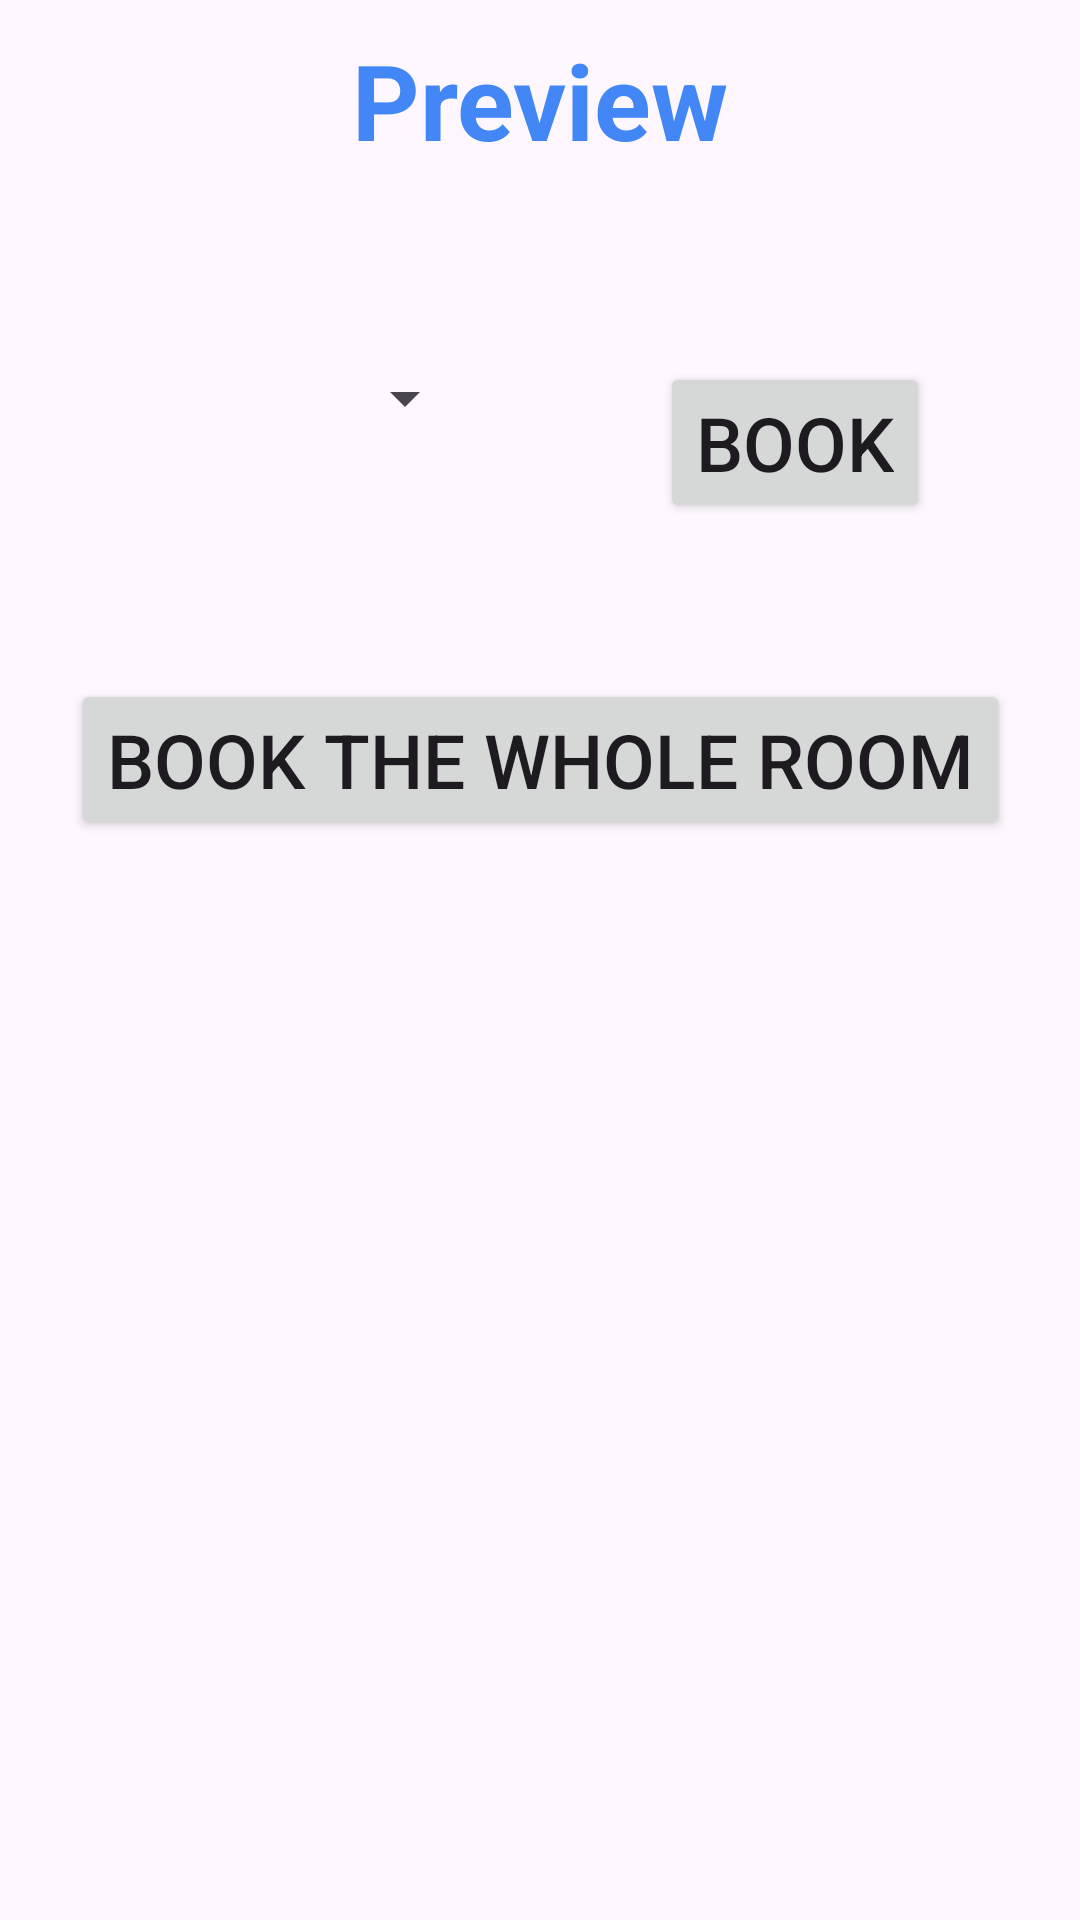

Android layout source for this screen:
<!-- AndroidManifest.xml: application theme Theme.Engenieer -->
<!-- res/layout/fragment_preview.xml -->
<?xml version="1.0" encoding="utf-8"?>
<androidx.constraintlayout.widget.ConstraintLayout
    xmlns:android="http://schemas.android.com/apk/res/android"
    xmlns:app="http://schemas.android.com/apk/res-auto"
    xmlns:tools="http://schemas.android.com/tools"
    android:layout_width="match_parent"
    android:layout_height="match_parent"
    tools:context=".roomManagement.PreviewFragment">

    <TextView
        android:id="@+id/previewName"
        android:layout_width="wrap_content"
        android:layout_height="wrap_content"
        android:layout_marginTop="10dp"
        android:text="@string/preview_title"
        android:textColor="@color/blue"
        android:textSize="35sp"
        android:textStyle="bold"
        app:layout_constraintEnd_toEndOf="parent"
        app:layout_constraintStart_toStartOf="parent"
        app:layout_constraintTop_toTopOf="parent" />

    <Spinner
        android:id="@+id/deskSpinner"
        android:layout_width="wrap_content"
        android:layout_height="wrap_content"
        android:layout_marginStart="50dp"
        android:layout_marginTop="64dp"
        android:scrollbarSize="10dp"
        app:layout_constraintEnd_toStartOf="@+id/book_btn"
        app:layout_constraintStart_toStartOf="parent"
        app:layout_constraintTop_toBottomOf="@+id/previewName" />

    <Button
        android:id="@+id/book_btn"
        android:layout_width="wrap_content"
        android:layout_height="wrap_content"
        android:layout_marginTop="64dp"
        android:layout_marginEnd="50dp"
        android:text="@string/book_btn"
        android:textSize="25sp"
        app:cornerRadius="10dp"
        app:layout_constraintEnd_toEndOf="parent"
        app:layout_constraintTop_toBottomOf="@+id/previewName" />

    <Button
        android:id="@+id/book_all_btn"
        android:layout_width="wrap_content"
        android:layout_height="wrap_content"
        android:layout_marginTop="52dp"
        android:text="@string/book_all_btn"
        android:textSize="25sp"
        app:cornerRadius="10dp"
        app:layout_constraintEnd_toEndOf="parent"
        app:layout_constraintStart_toStartOf="parent"
        app:layout_constraintTop_toBottomOf="@+id/book_btn" />

    <TextView
        android:id="@+id/previewDescription"
        android:layout_width="0dp"
        android:layout_height="0dp"
        android:layout_marginStart="10dp"
        android:layout_marginTop="76dp"
        android:layout_marginEnd="10dp"
        android:layout_marginBottom="20dp"
        android:textSize="20sp"
        app:layout_constraintBottom_toBottomOf="parent"
        app:layout_constraintEnd_toEndOf="parent"
        app:layout_constraintStart_toStartOf="parent"
        app:layout_constraintTop_toBottomOf="@+id/book_all_btn" />
</androidx.constraintlayout.widget.ConstraintLayout>
<!-- resources referenced by this layout -->
<resources>
  <color name="blue">#4287f5</color>
  <string name="book_all_btn">Book the whole room</string>
  <string name="book_btn">Book</string>
  <string name="preview_title">Preview</string>
  <style name="Theme.Engenieer" parent="Base.Theme.Engenieer" />
  <style name="Base.Theme.Engenieer" parent="Theme.Material3.DayNight">
          
          <item name="colorPrimary">@color/blue</item>
          <item name="titleTextColor">@color/white</item>
      </style>
  <color name="white">#FFFFFFFF</color>
</resources>
